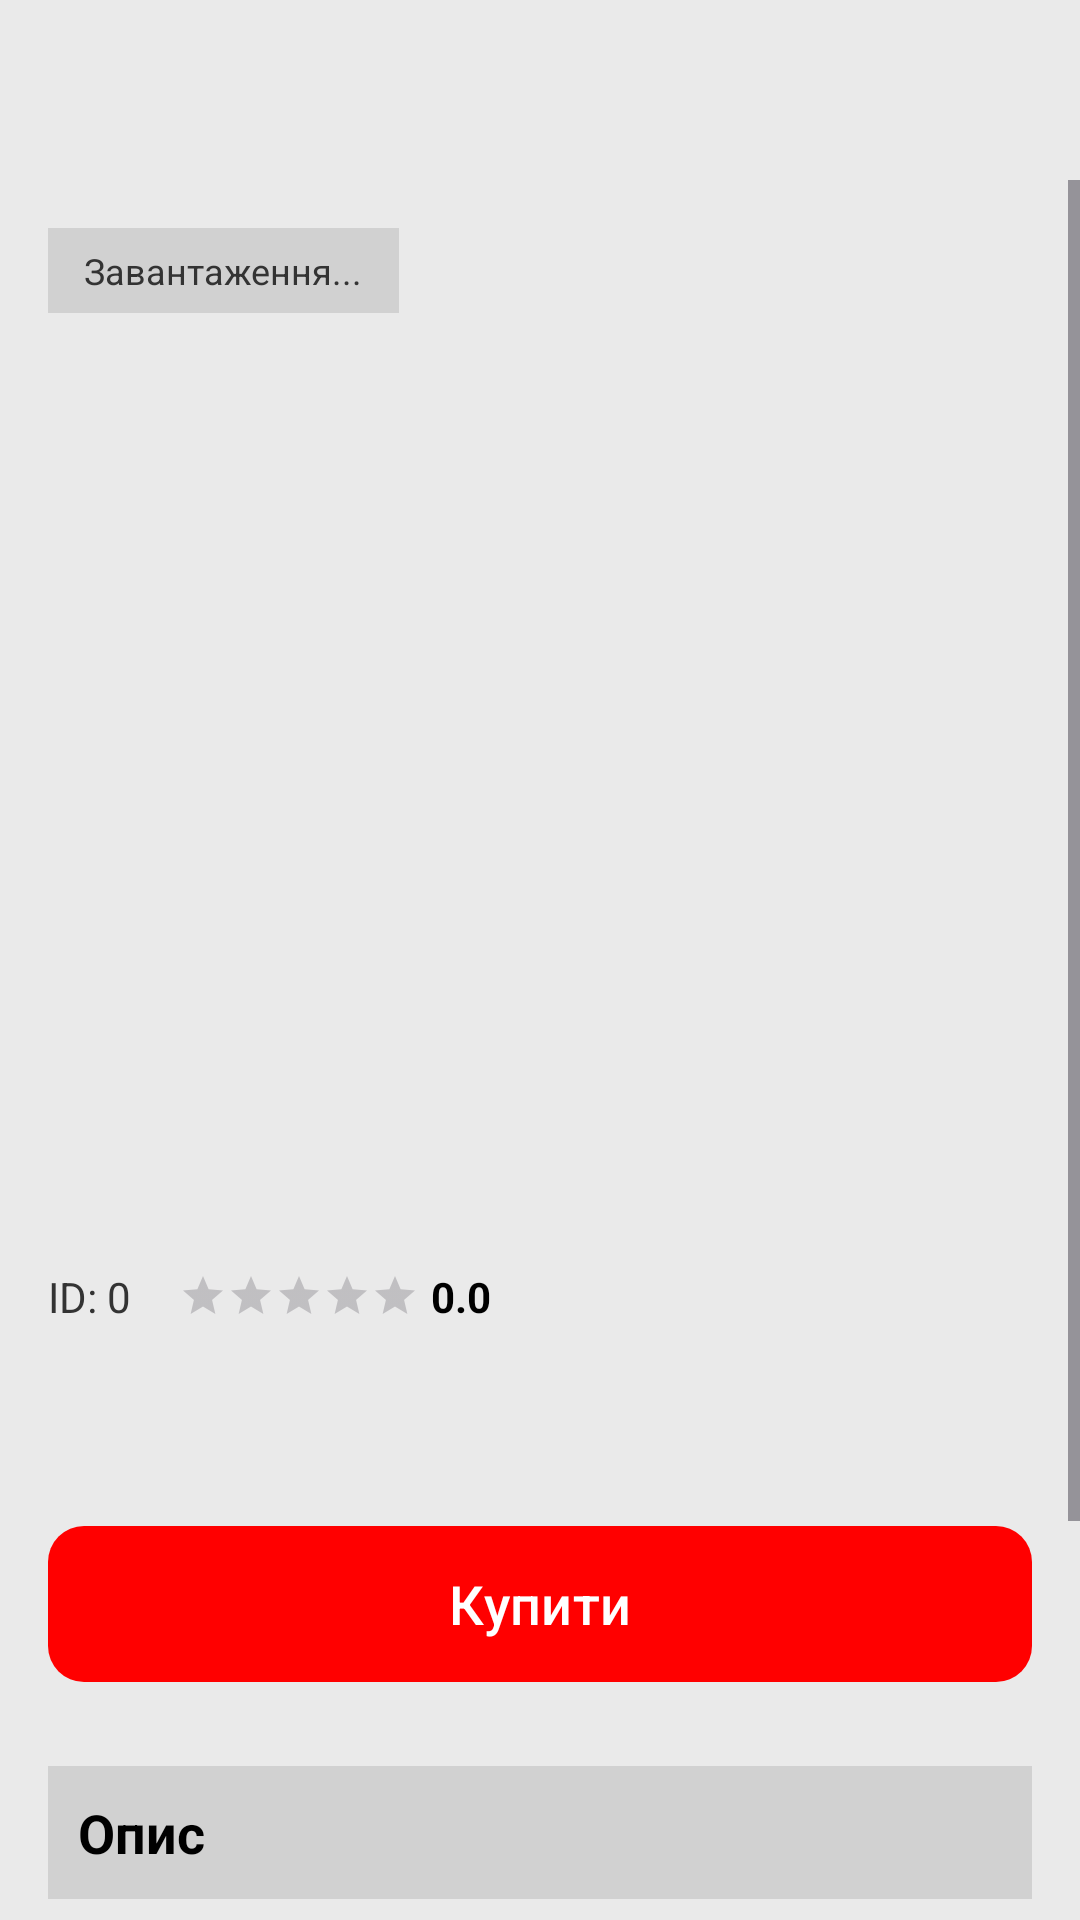

Here is an Android app screen rendered from its layout file. Give the layout XML and the strings, colors and styles it references.
<!-- AndroidManifest.xml: application theme Theme.PCStore -->
<!-- res/layout/activity_product_detail.xml -->
<?xml version="1.0" encoding="utf-8"?>
<LinearLayout
    xmlns:android="http://schemas.android.com/apk/res/android"
    xmlns:app="http://schemas.android.com/apk/res-auto"
    android:layout_width="match_parent"
    android:layout_height="match_parent"
    android:orientation="vertical"
    android:background="@color/app_background">

    <FrameLayout
        android:layout_width="match_parent"
        android:layout_height="wrap_content"
        android:padding="16dp">
        <ImageView
            android:id="@+id/ivBack"
            android:layout_width="28dp"
            android:layout_height="28dp"
            android:src="@drawable/ic_back"
            app:tint="@color/text_primary" />
    </FrameLayout>

    <ScrollView
        android:layout_width="match_parent"
        android:layout_height="match_parent"
        android:fillViewport="true">

        <LinearLayout
            android:layout_width="match_parent"
            android:layout_height="wrap_content"
            android:orientation="vertical"
            android:padding="16dp">

            <TextView
                android:id="@+id/tvCategoryPath"
                android:layout_width="wrap_content"
                android:layout_height="wrap_content"
                android:text="Завантаження..."
                android:textSize="12sp"
                android:textColor="@color/text_secondary"
                android:background="@color/search_bg"
                android:paddingHorizontal="12dp"
                android:paddingVertical="6dp"
                android:layout_marginBottom="16dp"/>

            <ImageView
                android:id="@+id/ivProductImage"
                android:layout_width="match_parent"
                android:layout_height="250dp"
                android:scaleType="fitCenter"
                android:layout_marginBottom="16dp"/>

            <TextView
                android:id="@+id/tvProductName"
                android:layout_width="match_parent"
                android:layout_height="wrap_content"
                android:textSize="24sp"
                android:textStyle="bold"
                android:textColor="@color/text_primary"
                android:layout_marginBottom="4dp" />

            <LinearLayout
                android:layout_width="match_parent"
                android:layout_height="wrap_content"
                android:orientation="horizontal"
                android:gravity="center_vertical"
                android:layout_marginBottom="12dp">

                <TextView
                    android:id="@+id/tvProductId"
                    android:layout_width="wrap_content"
                    android:layout_height="wrap_content"
                    android:text="ID: 0"
                    android:textSize="14sp"
                    android:textColor="@color/text_secondary"
                    android:layout_marginEnd="16dp"/>

                <RatingBar
                    android:id="@+id/rbProductRating"
                    style="?android:attr/ratingBarStyleSmall"
                    android:layout_width="wrap_content"
                    android:layout_height="wrap_content"
                    android:numStars="5"
                    android:stepSize="0.1"
                    android:progressTint="#FFD700"
                    android:isIndicator="true"/>

                <TextView
                    android:id="@+id/tvProductRatingValue"
                    android:layout_width="wrap_content"
                    android:layout_height="wrap_content"
                    android:text="0.0"
                    android:textSize="14sp"
                    android:textColor="@color/text_primary"
                    android:textStyle="bold"
                    android:layout_marginStart="4dp"/>
            </LinearLayout>

            <LinearLayout
                android:layout_width="match_parent"
                android:layout_height="wrap_content"
                android:orientation="horizontal"
                android:layout_marginBottom="16dp"
                android:gravity="bottom">
                <TextView
                    android:id="@+id/tvProductPrice"
                    android:layout_width="wrap_content"
                    android:layout_height="wrap_content"
                    android:textSize="26sp"
                    android:textStyle="bold"
                    android:textColor="#FF0000" />
                <TextView
                    android:id="@+id/tvOldPrice"
                    android:layout_width="wrap_content"
                    android:layout_height="wrap_content"
                    android:textSize="18sp"
                    android:textColor="@color/text_secondary"
                    android:layout_marginStart="12dp"
                    android:layout_marginBottom="2dp"
                    android:visibility="gone" />
            </LinearLayout>

            <com.google.android.material.button.MaterialButton
                android:id="@+id/btnAddToCart"
                android:layout_width="match_parent"
                android:layout_height="60dp"
                android:text="Купити"
                android:textSize="18sp"
                app:backgroundTint="#FF0000"
                android:textColor="#FFFFFF"
                app:cornerRadius="12dp"
                android:layout_marginBottom="24dp"/>

            <TextView
                android:layout_width="match_parent"
                android:layout_height="wrap_content"
                android:text="Опис"
                android:textSize="18sp"
                android:textStyle="bold"
                android:textColor="@color/text_primary"
                android:background="@color/search_bg"
                android:padding="10dp"
                android:layout_marginBottom="8dp"/>
            <TextView
                android:id="@+id/tvProductDescription"
                android:layout_width="match_parent"
                android:layout_height="wrap_content"
                android:textSize="16sp"
                android:textColor="@color/text_secondary"
                android:layout_marginBottom="20dp"
                android:text="Опис відсутній"/>

            <TextView
                android:layout_width="match_parent"
                android:layout_height="wrap_content"
                android:text="Характеристики"
                android:textSize="18sp"
                android:textStyle="bold"
                android:textColor="@color/text_primary"
                android:background="@color/search_bg"
                android:padding="10dp"
                android:layout_marginBottom="8dp"/>
            <TextView
                android:id="@+id/tvProductSpecs"
                android:layout_width="match_parent"
                android:layout_height="wrap_content"
                android:textSize="16sp"
                android:textColor="@color/text_secondary"
                android:layout_marginBottom="40dp"
                android:text="Характеристики відсутні"/>
        </LinearLayout>
    </ScrollView>
</LinearLayout>
<!-- resources referenced by this layout -->
<resources>
  <color name="app_background">#EAEAEA</color>
  <color name="search_bg">#D1D1D1</color>
  <color name="text_primary">#000000</color>
  <color name="text_secondary">#333333</color>
  <style name="Theme.PCStore" parent="Base.Theme.PCStore" />
  <style name="Base.Theme.PCStore" parent="Theme.Material3.DayNight.NoActionBar">
          
          
      </style>
</resources>
